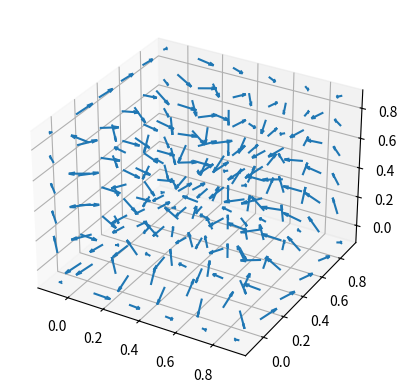

Source code (Python):
import numpy as np
import matplotlib.pyplot as plt
from mpl_toolkits import mplot3d

fig = plt.figure()
ax = plt.axes(projection='3d')

z = np.linspace(0, 30, 1000)
x = np.sin(z)
y = np.cos(z)

# ax.plot3D(x, y, z, 'red')

# y = np.random.random(100)
# x = np.random.random(100)
# z = np.random.random(100)
# ax.scatter3D(x,y,z, cmap='cool')

x = y = z = np.arange(-0.1, 1, 0.2)
X, Y, Z = np.meshgrid(x, y, z)
u = np.cos(np.pi * X) * np.sin(np.pi * Y) * np.sin(np.pi * Z)
v = -np.sin(np.pi * X) * np.cos(np.pi * Y) * np.sin(np.pi * Z)
w = np.sin(np.pi * X) * np.sin(np.pi * Y) * np.cos(np.pi * Z)

ax.quiver(X, Y, Z, u, v, w, length=0.1, normalize=True)

plt.show()
